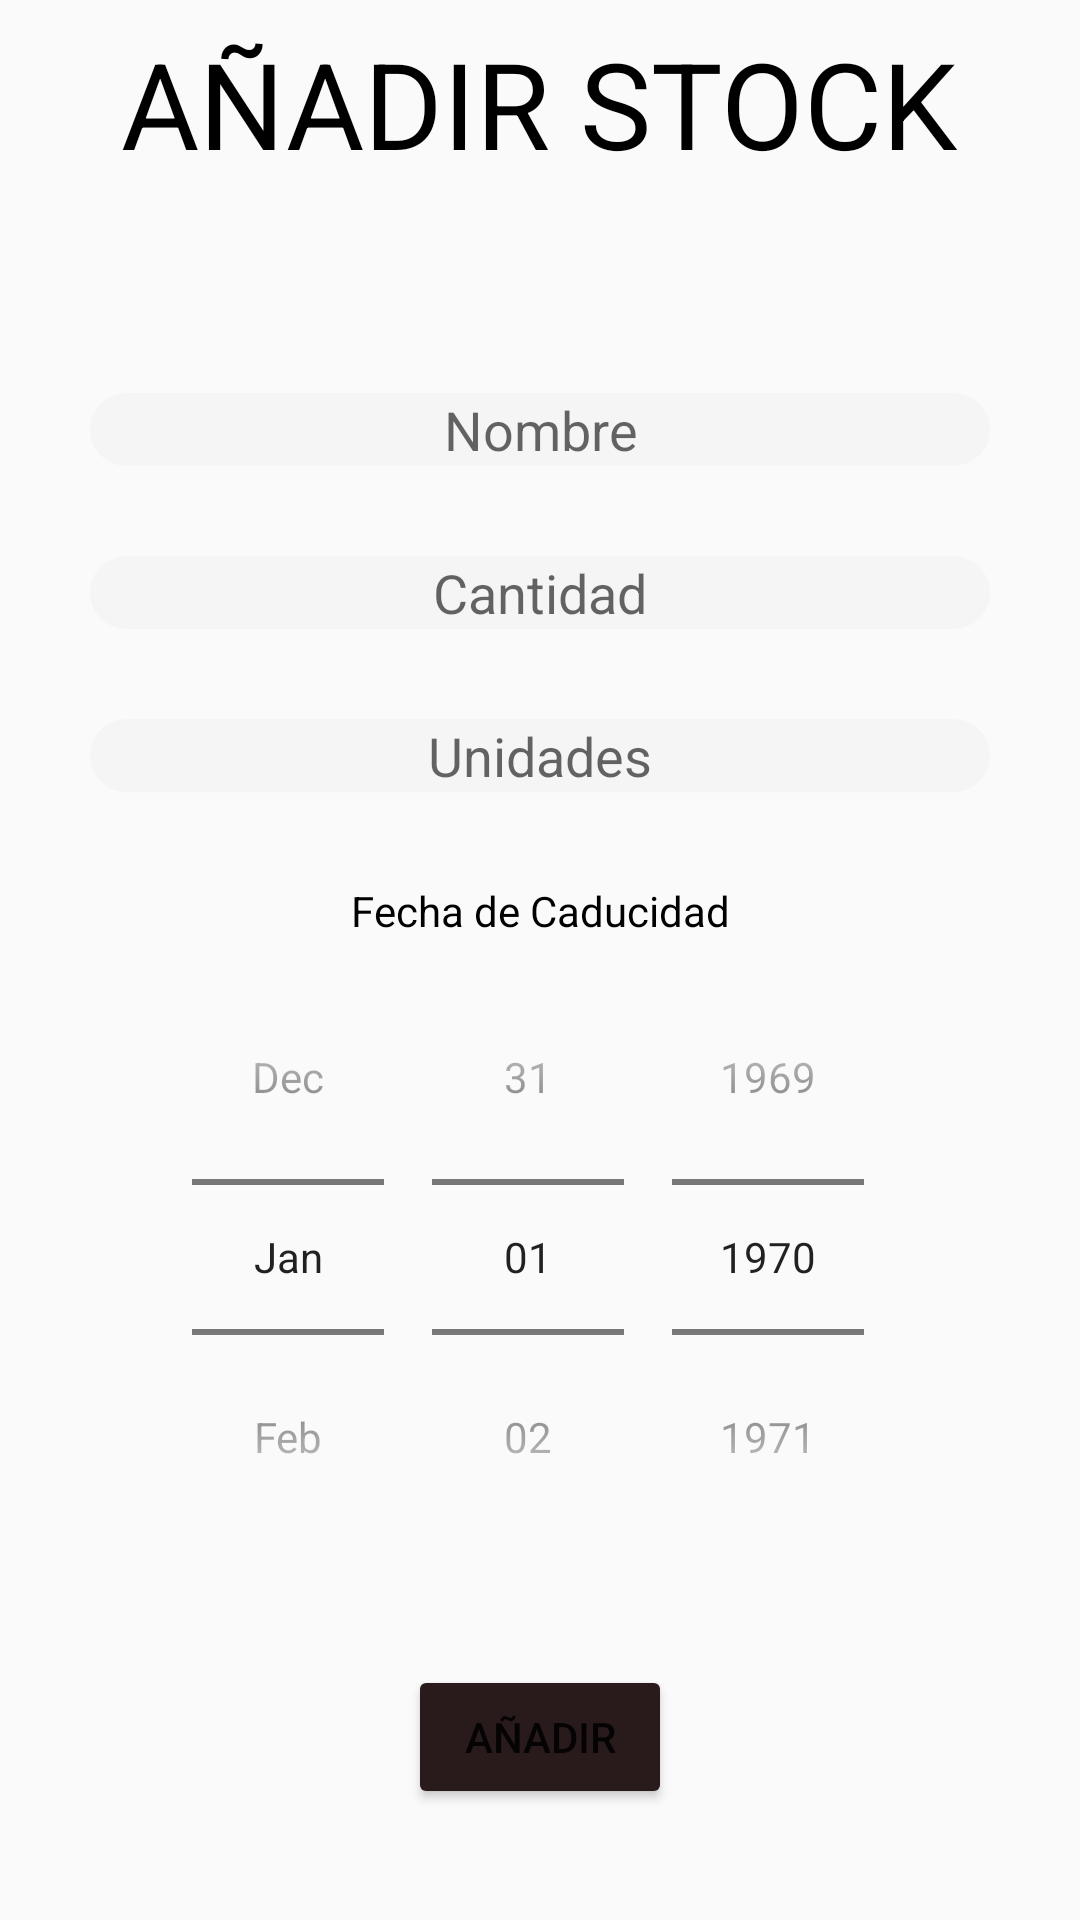

The Android layout XML behind this screen, and the referenced resources:
<!-- AndroidManifest.xml: application theme Theme.SRMapp -->
<!-- res/layout/fragment_stock_add.xml -->
<?xml version="1.0" encoding="utf-8"?>
<LinearLayout xmlns:android="http://schemas.android.com/apk/res/android"
        xmlns:app="http://schemas.android.com/apk/res-auto"
        android:orientation="vertical"
        android:gravity="center"
        android:layout_width="match_parent"
        android:layout_height="match_parent">

    <ImageButton
            android:id="@+id/btback"
            android:layout_width="25dp"
            android:layout_height="25dp"
            android:backgroundTint="#FFFFFF"
            app:srcCompat="@drawable/back_arrow"
            android:layout_marginTop="-50dp"
            android:layout_marginEnd="160dp" />

    <TextView
            android:layout_width="wrap_content"
            android:layout_height="wrap_content"
            android:textSize="@dimen/title_size"
            android:textColor="@color/black"
            android:textAllCaps="true"
            android:layout_marginTop="20dp"
            android:text="Añadir stock" />

    <EditText
            android:layout_marginTop="70dp"
            android:layout_width="300dp"
            android:layout_height="wrap_content"
            android:hint="Nombre"
            android:background="@drawable/edit_text_border"
            android:inputType="text"
            android:id="@+id/edName"
            android:importantForAutofill="no"
            android:textAlignment="center" />


    <EditText
            android:layout_width="300dp"
            android:layout_marginTop="30dp"
            android:layout_height="wrap_content"
            android:inputType="numberDecimal"
            android:hint="Cantidad"
            android:background="@drawable/edit_text_border"
            android:id="@+id/edQuantity"
            android:importantForAutofill="no"
            android:textAlignment="center" />

    <EditText
            android:layout_width="300dp"
            android:layout_marginTop="30dp"
            android:layout_height="wrap_content"
            android:inputType="numberDecimal"
            android:hint="Unidades"
            android:background="@drawable/edit_text_border"
            android:id="@+id/edUnit"
            android:importantForAutofill="no"
            android:textAlignment="center" />

    <TextView
            android:id="@+id/editTextDate"
            android:layout_width="300dp"
            android:layout_height="wrap_content"
            android:ems="10"
            android:layout_marginTop="30dp"
            android:text="Fecha de Caducidad"
            android:textStyle="normal"
            android:textColor="@color/black"
            android:textAlignment="center" />

    <DatePicker
            android:layout_width="wrap_content"
            android:layout_height="wrap_content"
            android:datePickerMode="spinner"
            android:calendarViewShown="false"
            android:id="@+id/dpFecha" />

    <Button
            android:layout_width="wrap_content"
            android:layout_height="wrap_content"
            android:text="Añadir"
            android:layout_marginTop="30dp"
            android:id="@+id/btAdd"
            android:backgroundTint="#291B1B" />


</LinearLayout>
<!-- resources referenced by this layout -->
<resources>
  <dimen name="title_size">40sp</dimen>
  <!-- drawable edit_text_border (drawable) -->
  <shape
      xmlns:android="http://schemas.android.com/apk/res/android"
      android:shape="rectangle">
      <solid
          android:color="#F5F5F5"/>
  
      <corners
          android:bottomRightRadius="12dp"
          android:bottomLeftRadius="12dp"
          android:topLeftRadius="12dp"
          android:topRightRadius="12dp"/>
      <stroke
          android:color="#F5F5F5"
          android:width="1dp"/>
  </shape>
  <style name="Theme.SRMapp" parent="android:Theme.Material.Light.NoActionBar">
          <item name="android:statusBarColor">@color/purple_700</item>
          <item name="android:datePickerStyle">@style/MyDatePickerStyle</item>
      </style>
  <style name="MyDatePickerStyle" parent="android:Widget.Material.DatePicker">
          <item name="android:datePickerMode">spinner</item>
          <item name="android:calendarViewShown">false</item>
      </style>
  <!-- not gathered from this repository: default colours our renderer supplied (Android Studio template values) -->
  <color name="purple_700">#FF3700B3</color>
  <color name="black">#FF000000</color>
</resources>
